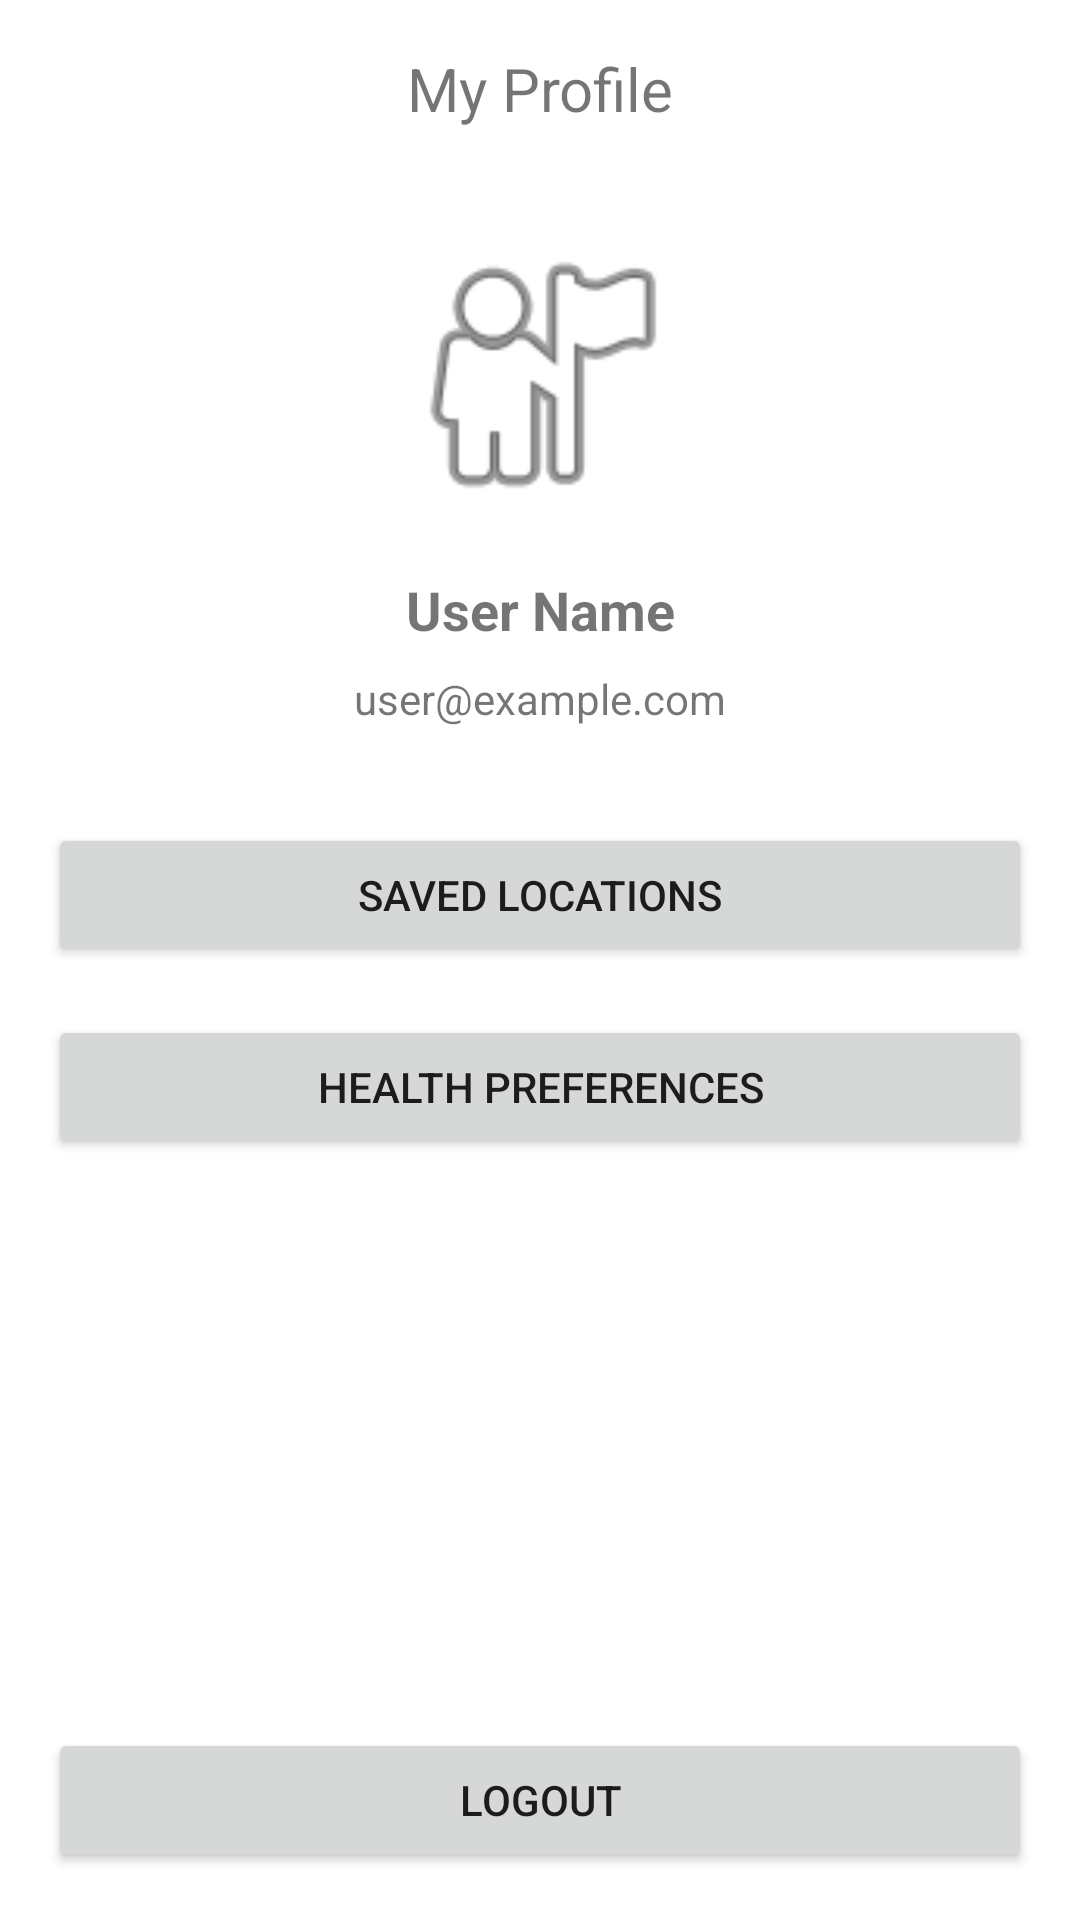

Reconstruct the res/layout file that produces this screen, plus the resources it refers to.
<!-- AndroidManifest.xml: application theme Theme.WellNest -->
<!-- res/layout/fragment_profile.xml -->
<?xml version="1.0" encoding="utf-8"?>
<androidx.constraintlayout.widget.ConstraintLayout xmlns:android="http://schemas.android.com/apk/res/android"
    xmlns:app="http://schemas.android.com/apk/res-auto"
    xmlns:tools="http://schemas.android.com/tools"
    android:layout_width="match_parent"
    android:layout_height="match_parent"
    tools:context=".ui.ProfileFragment">

    <TextView
        android:id="@+id/text_profile"
        android:layout_width="match_parent"
        android:layout_height="wrap_content"
        android:layout_marginStart="16dp"
        android:layout_marginTop="16dp"
        android:layout_marginEnd="16dp"
        android:text="@string/profile_title"
        android:textAlignment="center"
        android:textSize="20sp"
        app:layout_constraintEnd_toEndOf="parent"
        app:layout_constraintStart_toStartOf="parent"
        app:layout_constraintTop_toTopOf="parent" />

    <ImageView
        android:id="@+id/profile_image"
        android:layout_width="100dp"
        android:layout_height="100dp"
        android:layout_marginTop="32dp"
        android:contentDescription="Profile picture"
        android:src="@android:drawable/ic_menu_myplaces"
        app:layout_constraintEnd_toEndOf="parent"
        app:layout_constraintStart_toStartOf="parent"
        app:layout_constraintTop_toBottomOf="@+id/text_profile" />

    <TextView
        android:id="@+id/user_name"
        android:layout_width="wrap_content"
        android:layout_height="wrap_content"
        android:layout_marginTop="16dp"
        android:text="User Name"
        android:textSize="18sp"
        android:textStyle="bold"
        app:layout_constraintEnd_toEndOf="parent"
        app:layout_constraintStart_toStartOf="parent"
        app:layout_constraintTop_toBottomOf="@+id/profile_image" />

    <TextView
        android:id="@+id/user_email"
        android:layout_width="wrap_content"
        android:layout_height="wrap_content"
        android:layout_marginTop="8dp"
        android:text="user@example.com"
        app:layout_constraintEnd_toEndOf="parent"
        app:layout_constraintStart_toStartOf="parent"
        app:layout_constraintTop_toBottomOf="@+id/user_name" />

    <Button
        android:id="@+id/saved_locations_button"
        android:layout_width="match_parent"
        android:layout_height="wrap_content"
        android:layout_marginStart="16dp"
        android:layout_marginTop="32dp"
        android:layout_marginEnd="16dp"
        android:text="@string/saved_locations"
        app:layout_constraintEnd_toEndOf="parent"
        app:layout_constraintStart_toStartOf="parent"
        app:layout_constraintTop_toBottomOf="@+id/user_email" />

    <Button
        android:id="@+id/health_preferences_button"
        android:layout_width="match_parent"
        android:layout_height="wrap_content"
        android:layout_marginStart="16dp"
        android:layout_marginTop="16dp"
        android:layout_marginEnd="16dp"
        android:text="@string/health_preferences"
        app:layout_constraintEnd_toEndOf="parent"
        app:layout_constraintStart_toStartOf="parent"
        app:layout_constraintTop_toBottomOf="@+id/saved_locations_button" />

    <Button
        android:id="@+id/logout_button"
        android:layout_width="match_parent"
        android:layout_height="wrap_content"
        android:layout_marginStart="16dp"
        android:layout_marginEnd="16dp"
        android:layout_marginBottom="16dp"
        android:text="@string/logout"
        app:layout_constraintBottom_toBottomOf="parent"
        app:layout_constraintEnd_toEndOf="parent"
        app:layout_constraintStart_toStartOf="parent" />

</androidx.constraintlayout.widget.ConstraintLayout>
<!-- resources referenced by this layout -->
<resources>
  <string name="health_preferences">Health Preferences</string>
  <string name="logout">Logout</string>
  <string name="profile_title">My Profile</string>
  <string name="saved_locations">Saved Locations</string>
  <style name="Theme.WellNest" parent="Theme.MaterialComponents.DayNight.DarkActionBar">
          
          <item name="colorPrimary">@color/primary</item>
          <item name="colorPrimaryVariant">@color/primary_variant</item>
          <item name="colorOnPrimary">@color/white</item>
          
          <item name="colorSecondary">@color/secondary</item>
          <item name="colorSecondaryVariant">@color/secondary_variant</item>
          <item name="colorOnSecondary">@color/black</item>
          
          <item name="android:statusBarColor">?attr/colorPrimaryVariant</item>
          
          <item name="android:windowLightStatusBar" tools:targetApi="m">false</item>
      </style>
  <color name="primary">#4CAF50</color>
  <color name="primary_variant">#388E3C</color>
  <color name="white">#FFFFFFFF</color>
  <color name="secondary">#03A9F4</color>
  <color name="secondary_variant">#0288D1</color>
  <color name="black">#FF000000</color>
</resources>
